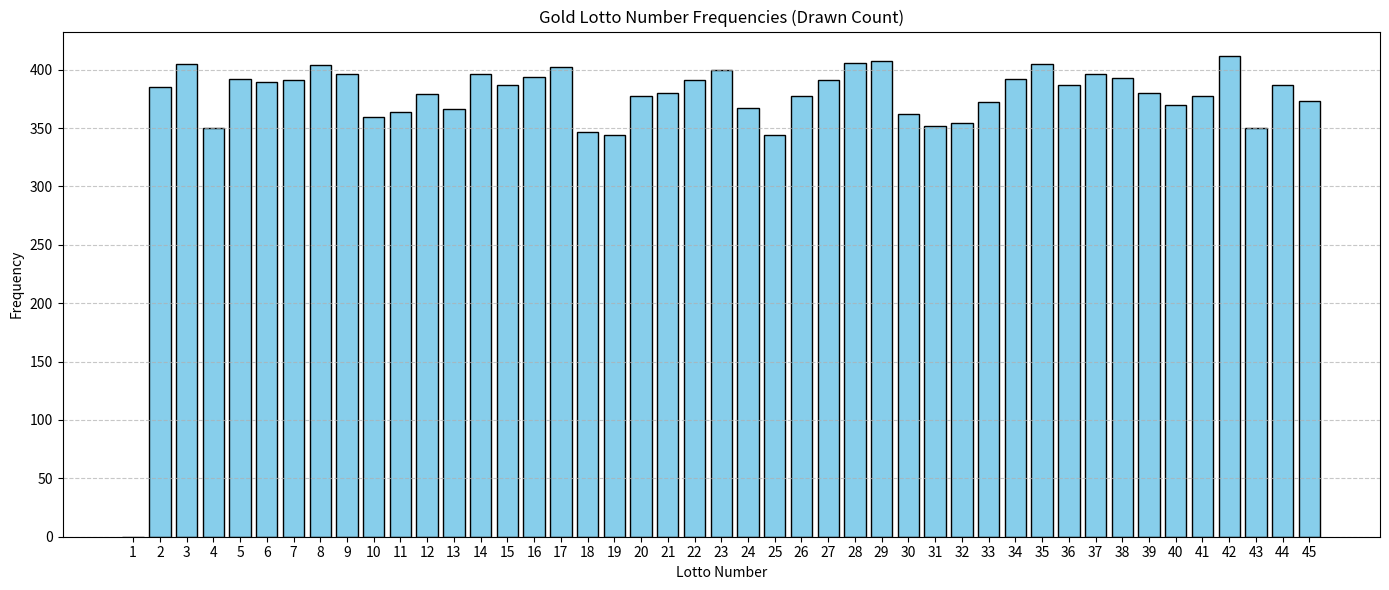

This chart was generated by the following Python code:
'''
The lottery often posts statistics on their websites citing
"hot" and "cold" balls that have been drawn from the previous
lotteries. For the Saturday Gold Lotto Australia, their website
says that since 1985, the most popular drawn ball (ball #1) has been drawn 419 times,
whilst ball #44 has been drawn only 330 times. Here's there full distrubution of
drawn numbers as of 22 Aug 2025, with ball #1 at index 0, ball #2 at index 1, etc.

frequencies = [
    419, 358, 370, 362, 386, 386, 394, 407, 366, 363,
    414, 369, 369, 345, 392, 374, 357, 384, 373, 358,
    367, 388, 391, 367, 369, 379, 345, 349, 369, 350,
    366, 372, 378, 376, 360, 373, 363, 373, 355, 390,
    386, 394, 352, 330, 364
]

Even people playing the lottery often talk about
how certain numbers must be 'due' or how some are just plain unlucky.
Through simulation, we can easily tell if there are true lucky numbers.

As of today, there have been 2094 saturdays since 1985. Thus, we can easily see how
likely the distrubution they state is.

Note: I've done a project similar to this before but this is a cleaner redo

RESULTS IN README
'''

import matplotlib.pyplot as plt
import random

BALLS = [i for i in range(1, 46)]

GOLD_LOTTO_FREQUENCIES = [
    419, 358, 370, 362, 386, 386, 394, 407, 366, 363,
    414, 369, 369, 345, 392, 374, 357, 384, 373, 358,
    367, 388, 391, 367, 369, 379, 345, 349, 369, 350,
    366, 372, 378, 376, 360, 373, 363, 373, 355, 390,
    386, 394, 352, 330, 364
]

def simulate_gold_lotto() -> list:
    '''
    Draw 8 numbers from BALLS 2094 times
    '''
    frequencies = [0] * 45
    for i in range(2094):
        for i in range(8):
            frequencies[random.randint(1,44)] += 1
    return frequencies


def plot_and_show_frequencies(frequencies):
    x = list(range(1, len(frequencies) + 1))
    plt.figure(figsize=(14, 6))
    plt.bar(x, frequencies, color="skyblue", edgecolor="black")
    plt.xticks(x)  # show every lotto number
    plt.xlabel("Lotto Number")
    plt.ylabel("Frequency")
    plt.title("Gold Lotto Number Frequencies (Drawn Count)")
    plt.grid(axis="y", linestyle="--", alpha=0.7)
    plt.tight_layout()
    plt.show()

def get_max_min_difference(frequencies):
    return max

if __name__ == "__main__":
    data = simulate_gold_lotto()
    maxmin = get_max_min_difference(data)
    plot_and_show_frequencies(data)




